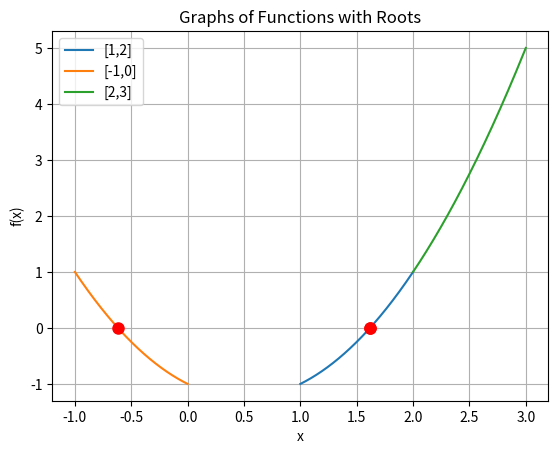

Write the Python code that produced this figure.
# Root Finding Method
import math
import numpy as np
import scipy as sp
import matplotlib.pyplot as plt


def plot_function(func, a, b, roots_bisection):
    """
    This function plots the graph of the input func 
    within the given intervals [a[i],b[i]) along with the roots
    obtained from Bisection Method and Newton’s Method.
    """
    for i in range(len(a)):
        x_val = np.linspace(a[i], b[i], 1000)  # Generate 1000 points between a[i] and b[i]
        y_val = func(x_val)  # Calculate corresponding y values
        lbl = '[' + str(a[i]) + ',' + str(b[i]) + ']'
        plt.plot(x_val, y_val, label=lbl)
        
        # Plot roots obtained from Bisection Method
        plt.plot(roots_bisection[i], func(roots_bisection[i]), 'ro', markersize=8)
    
    
    plt.xlabel('x')
    plt.ylabel('f(x)')
    plt.title('Graphs of Functions with Roots')
    plt.grid(True)
    plt.legend()
    plt.show()

    


def bisection_method(func, a, b, tol=1e-6, max_iter=100):
    """
    Bisection method to find the root of a function within a given interval.

    Parameters:
    - func: The function for which the root is to be found.
    - a, b: Interval [a, b] within which the root is searched for.
    - tol: Tolerance level for checking convergence of the method.
    - max_iter: Maximum number of iterations.

    Returns:
    - root: Approximation of the root.
    
    Example
    --------
    >>> fun = lambda x: x**2 - x - 1
    >>> root = bisection_method(fun, 1, 2, max_iter=20)
    """

    # Check if the interval is valid (signs of f(a) and f(b) are different)
    # Your code goes here
    #if np.sign(func(a)) == np.sign(func(b)):
       # raise ValueError("The signs of f(a) and f(b) must be different.")
    # Main loop starts here
    iter_count = 1
    while iter_count <= max_iter:
        # your code goes here
        c = (a + b) / 2  # midpoint
        if abs(func(c)) < tol or abs(b - a) < tol:
        #if abs(b - a) < tol:
            return c  # Found root 
        iter_count += 1 
        if func(c) * func(a) < 0:
            b = c 
        else:
            a = c
        
    
    print("Warning! Exceeded the maximum number of iterations.")
    return c

# Example usage:
if __name__ == "__main__":
    # Define the function for which the root is to be found
    func = lambda x: x**2 - x - 1  # First Function
    
    # Uncomment the below line to use the Second Function
    #func = lambda x: x**3 - x**2 - 2*x + 1  # Second Function



    # Set the interval [a, b] for the search
    a_1 = 1; b_1 = 2;  # For first root (change the values as required)
    a_2 = -1; b_2 = 0;  # For second root (change the values as required)
    a_3 = 2; b_3 = 3;
    # Call plot_function to plot graph of the function
    # Your code goes here

    #plot_function(func, a_1, b_1)
    #plot_function(func, a_2, b_2)
    #plot_function(func, a_3, b_3)
    # Call the bisection method
    our_root_1 = bisection_method(func, a_1, b_1)
    our_root_2 = bisection_method(func, a_2, b_2)
    #print("a_3 " + str(a_3) + " b_3 " + str(b_3))
    our_root_3 = bisection_method(func, a_3, b_3)

    # Call SciPy method root, which we consider as a reference method.
    x0 = (a_1 + b_1)/2
    sp_result_1 = sp.optimize.root(func, x0)
    sp_root_1 = sp_result_1.x.item()

    x1 = (a_2 + b_2)/2
    sp_result_2 = sp.optimize.root(func, x1)
    sp_root_2 = sp_result_2.x.item()

    x2 = (a_3 + b_3)/2
    sp_result_3 = sp.optimize.root(func, x2)
    sp_root_3 = sp_result_3.x.item()
    a = [a_1, a_2, a_3]
    b = [b_1, b_2, b_3]
    sp_roots  = [sp_root_1, sp_root_2, sp_root_3]
    plot_function(func, a, b, sp_roots)
    # Print the result
    print("1st root found by Bisection Method = {:0.8f}.".format(our_root_1))
    print("1st root found by SciPy = {:0.8f}".format(sp_root_1))

    print("2nd root found by Bisection Method = {:0.8f}.".format(our_root_2))
    print("2nd root found by SciPy = {:0.8f}".format(sp_root_2))

    print("3nd root found by Bisection Method = {:0.8f}.".format(our_root_3))
    print("3nd root found by SciPy = {:0.8f}".format(sp_root_3))
    
